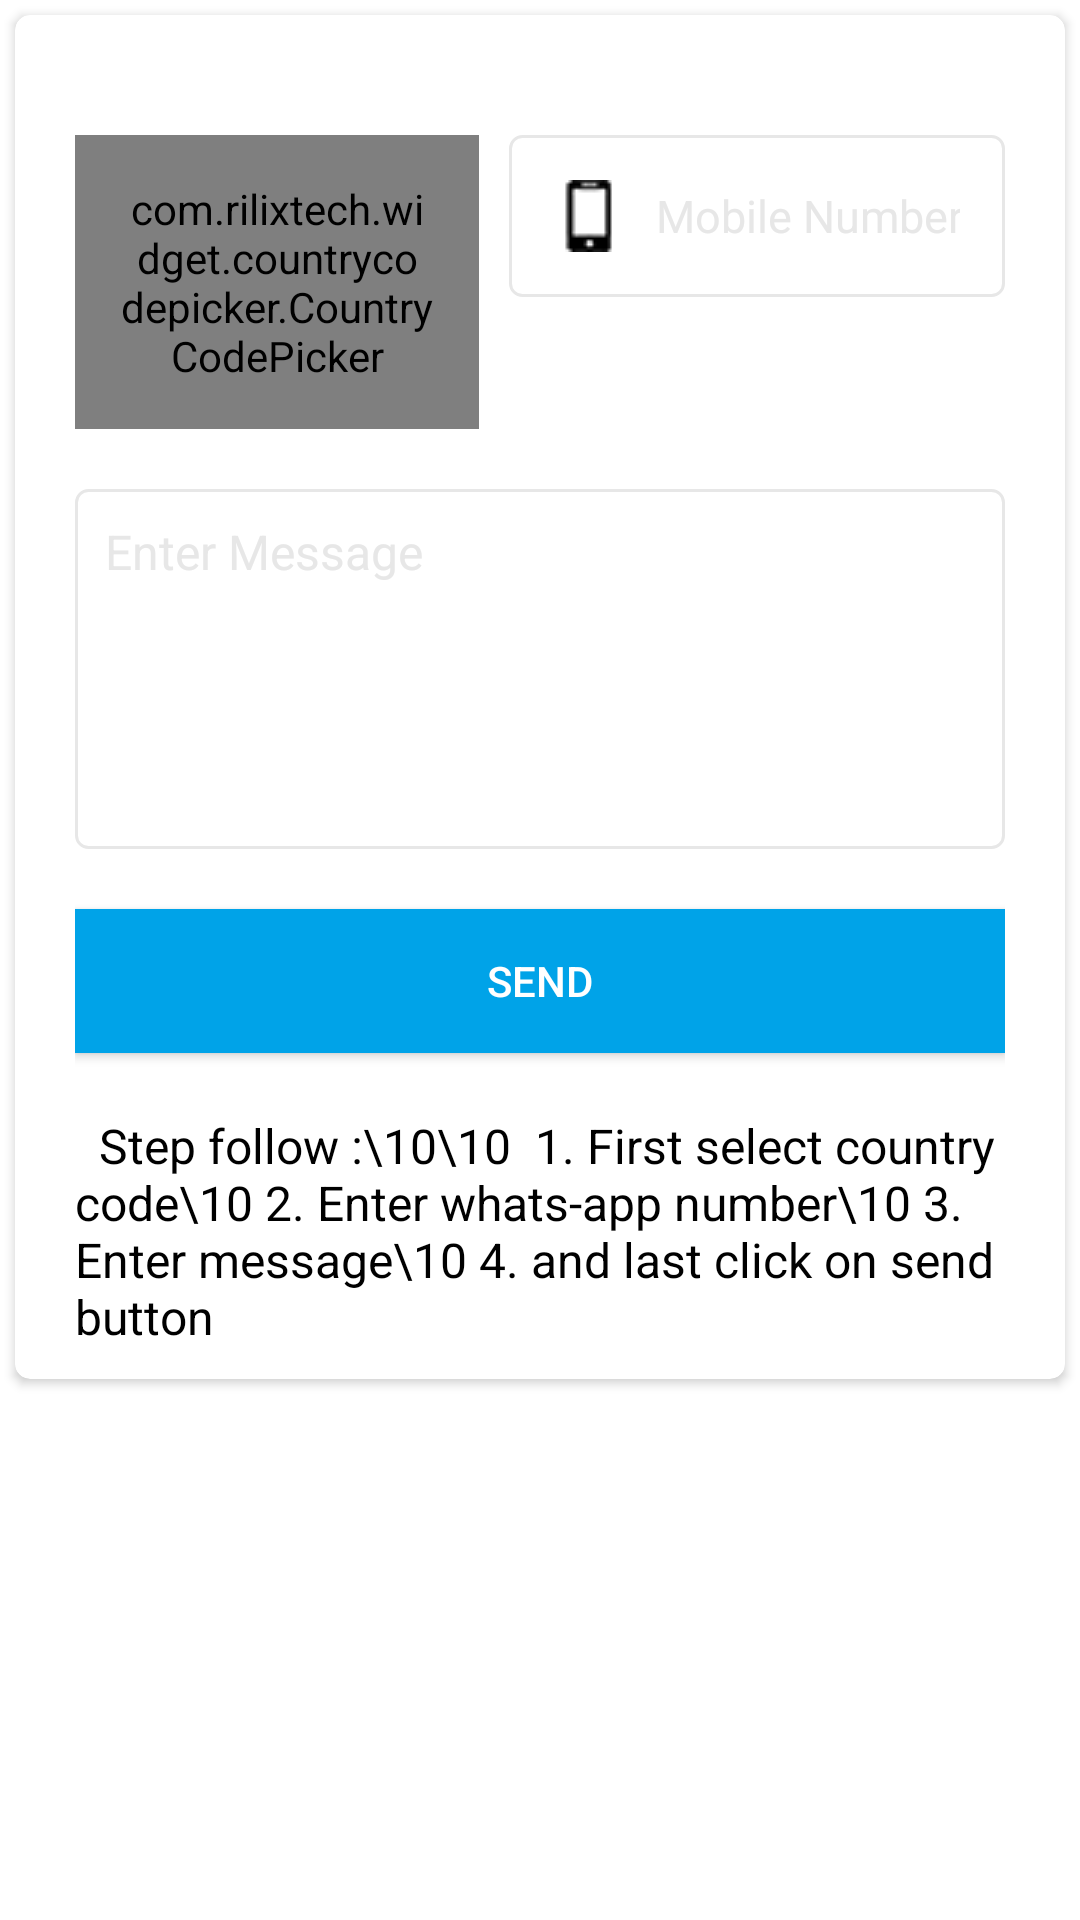

Write the Android layout XML for this screen, with the resource values it uses.
<!-- AndroidManifest.xml: application theme AppTheme -->
<!-- res/layout/activity_whatsapp_direct.xml -->
<?xml version="1.0" encoding="utf-8"?>
<RelativeLayout xmlns:android="http://schemas.android.com/apk/res/android"
    xmlns:aapt="http://schemas.android.com/aapt"
    xmlns:app="http://schemas.android.com/apk/res-auto"
    xmlns:tools="http://schemas.android.com/tools"
    android:layout_width="match_parent"
    android:layout_height="match_parent"
    android:background="@color/white">

    <androidx.core.widget.NestedScrollView
        android:layout_width="match_parent"
        android:layout_height="match_parent"
        >
        <RelativeLayout
            android:layout_width="match_parent"
            android:layout_height="wrap_content"
            >
            <androidx.cardview.widget.CardView
                android:layout_width="match_parent"
                android:layout_height="match_parent"
                android:layout_margin="5dp"
                android:backgroundTint="@color/white"
                app:cardCornerRadius="5dp">

                <LinearLayout
                    android:layout_width="match_parent"
                    android:layout_height="match_parent"
                    android:orientation="vertical"
                    android:padding="5dp">

                    <LinearLayout
                        android:layout_width="match_parent"
                        android:layout_height="wrap_content"
                        android:layout_marginLeft="10dp"
                        android:layout_marginTop="15dp"
                        android:layout_marginRight="10dp"
                        android:orientation="vertical"
                        android:padding="5sp">

                        <LinearLayout
                            android:layout_width="match_parent"
                            android:layout_height="wrap_content"
                            android:layout_marginTop="15dp">

                            <com.rilixtech.widget.countrycodepicker.CountryCodePicker
                                android:id="@+id/ccp"
                                android:layout_width="match_parent"
                                android:layout_height="wrap_content"
                                android:layout_marginRight="5dp"
                                android:layout_weight="5.5"
                                android:background="@drawable/etborder"
                                android:ems="10"
                                android:padding="15dp"
                                android:textColor="@color/colorPrimaryDark"
                                android:textColorHint="@color/gray"
                                android:textSize="13sp"
                                app:ccp_defaultNameCode="IN"
                                app:ccp_textSize="16sp" />

                            <EditText
                                android:id="@+id/etphonenumber"
                                android:layout_width="match_parent"
                                android:layout_height="wrap_content"
                                android:layout_centerVertical="true"
                                android:layout_marginLeft="5dp"
                                android:layout_weight="4.5"
                                android:background="@drawable/etborder"
                                android:drawableLeft="@drawable/ic_mobile"
                                android:drawablePadding="10dp"
                                android:hint="Mobile Number"
                                android:inputType="number"
                                android:padding="15dp"
                                android:singleLine="true"
                                android:textColor="@color/black"
                                android:textColorHint="@color/gray"
                                android:textSize="15sp" />
                        </LinearLayout>

                        <EditText
                            android:id="@+id/edt_message"
                            android:layout_width="match_parent"
                            android:layout_height="120dp"
                            android:layout_marginTop="20dp"
                            android:background="@drawable/etborder"
                            android:gravity="top|left|center_vertical|center_horizontal|center|start"
                            android:hint="Enter Message"
                            android:padding="10dp"
                            android:textColor="@color/black"
                            android:textColorHint="@color/gray"
                            android:textSize="16sp" />

                        <Button
                            android:id="@+id/btn_send"
                            android:layout_width="match_parent"
                            android:layout_height="wrap_content"
                            android:layout_marginTop="20dp"
                            android:background="@color/colorPrimary"
                            android:text="Send"
                            android:textColor="@color/white" />

                        <TextView
                            android:layout_width="wrap_content"
                            android:layout_height="wrap_content"
                            android:layout_gravity="center"
                            android:layout_marginTop="20dp"
                            android:gravity="center"
                            android:text="  Step follow :\10\10  1. First select country code\10 2. Enter whats-app number\10 3. Enter message\10 4. and last click on send button"
                            android:textAlignment="textStart"
                            android:textColor="@color/black"
                            android:textSize="16dp"
                            tools:ignore="RtlCompat" />
                    </LinearLayout>
                    <FrameLayout
                        android:id="@+id/TemplateView"
                        android:layout_width="match_parent"
                        android:layout_height="wrap_content"
                        android:visibility="gone" />
                </LinearLayout>
            </androidx.cardview.widget.CardView>


        </RelativeLayout>
    </androidx.core.widget.NestedScrollView>



</RelativeLayout>
<!-- resources referenced by this layout -->
<resources>
  <color name="black">#000</color>
  <color name="colorPrimary">#00A3E8</color>
  <color name="colorPrimaryDark">#00A3E8</color>
  <color name="gray">#ffe7e7e7</color>
  <color name="white">#ffffff</color>
  <!-- drawable etborder (drawable) -->
  <?xml version="1.0" encoding="utf-8"?>
  <shape xmlns:android="http://schemas.android.com/apk/res/android" xmlns:app="http://schemas.android.com/apk/res-auto" xmlns:aapt="http://schemas.android.com/aapt" android:shape="rectangle">
      <solid android:color="#fff"/>
      <stroke android:width="1dp" android:color="@color/gray"/>
      <corners android:radius="4dp"/>
  </shape>
  <!-- drawable ic_mobile: png bitmap (drawable, 325 bytes) -->
  <style name="AppTheme" parent="Base.Theme.AppCompat.Light.DarkActionBar">
          
          <item name="colorPrimary">@color/colorPrimary</item>
          <item name="colorPrimaryDark">@color/colorPrimaryDark</item>
          <item name="colorAccent">@color/colorAccent</item>
      </style>
  <color name="colorAccent">#ff0000</color>
</resources>
